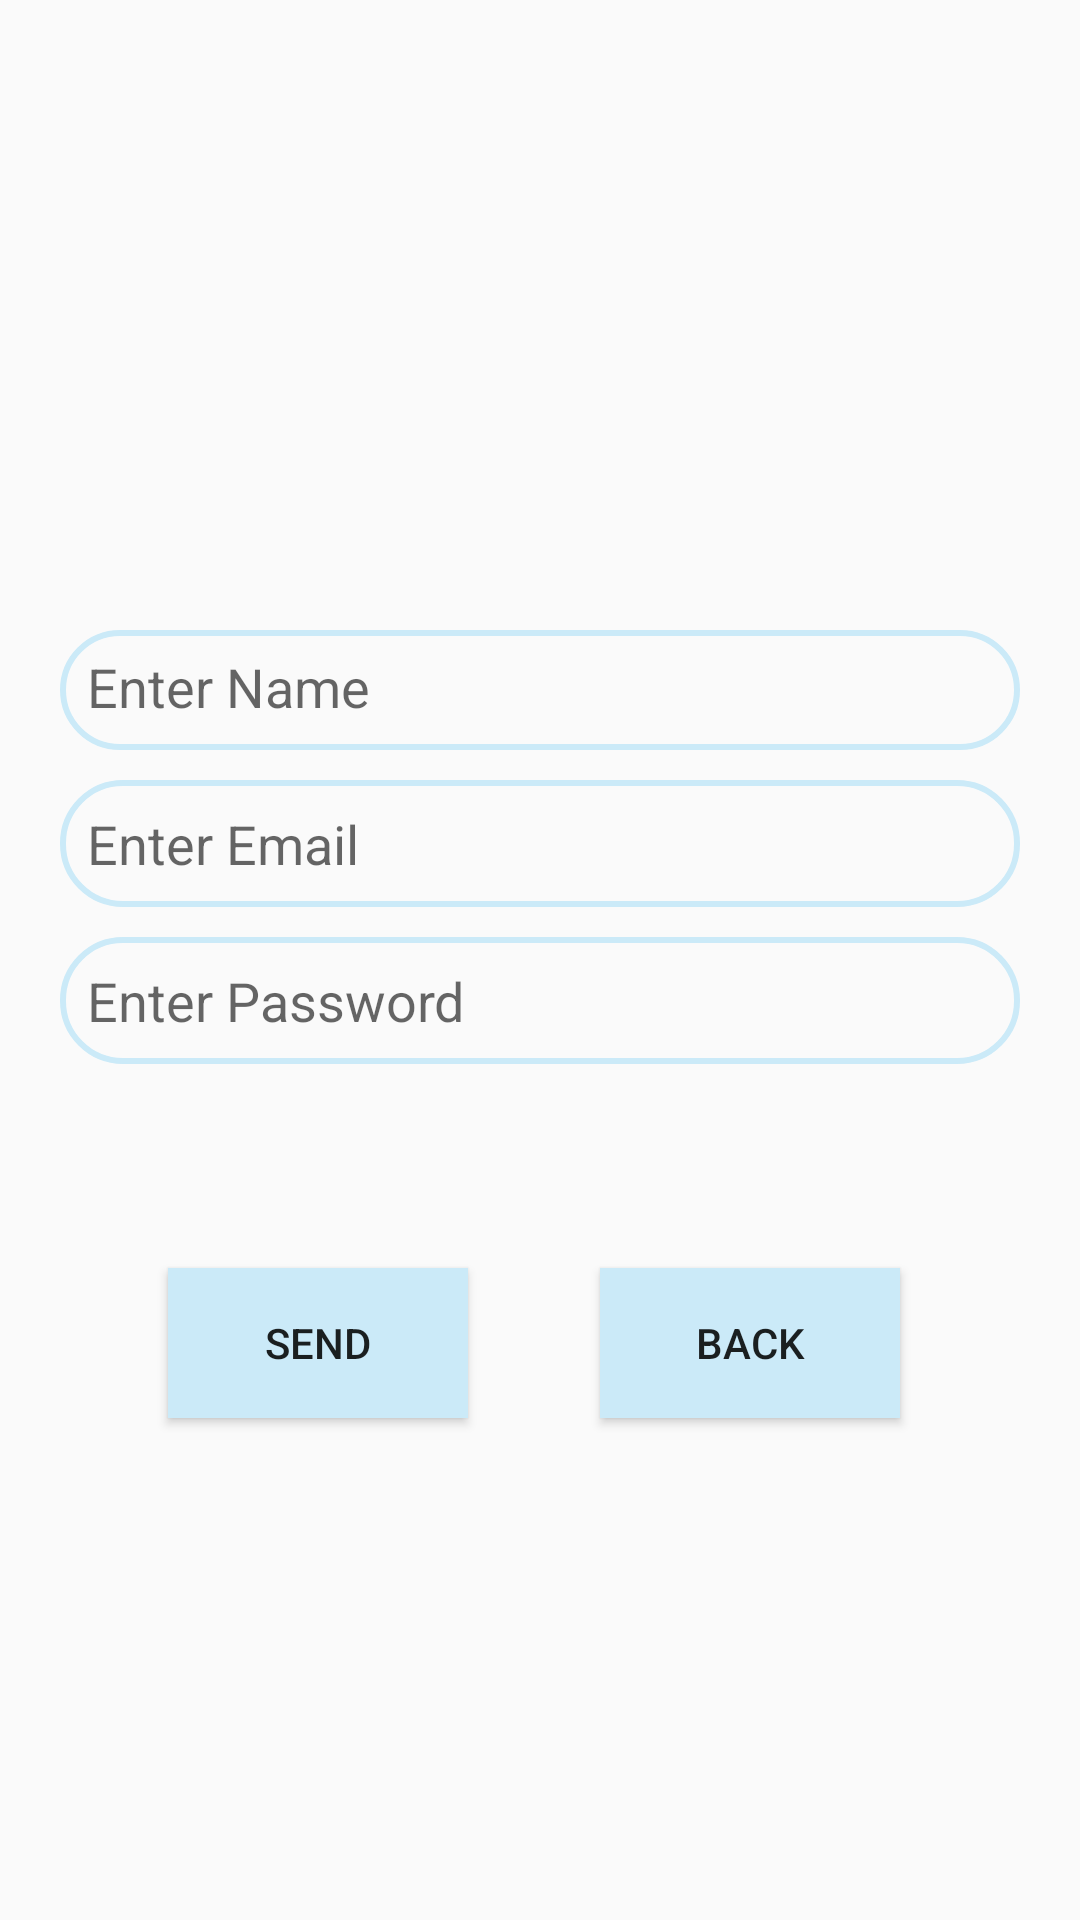

Reconstruct the res/layout file that produces this screen, plus the resources it refers to.
<!-- AndroidManifest.xml: application theme Theme.FirebaseRecyclerDeleteUpdateData -->
<!-- res/layout/activity_add_data.xml -->
<?xml version="1.0" encoding="utf-8"?>
<androidx.constraintlayout.widget.ConstraintLayout xmlns:android="http://schemas.android.com/apk/res/android"
    xmlns:app="http://schemas.android.com/apk/res-auto"
    xmlns:tools="http://schemas.android.com/tools"
    android:layout_width="match_parent"
    android:layout_height="match_parent"
    tools:context=".AddDataActivity">
    <ImageView
        android:id="@+id/image_view"
        android:layout_width="match_parent"
        android:layout_height="200dp"
        android:src="@drawable/pics"
        app:layout_constraintStart_toStartOf="parent"
        app:layout_constraintTop_toTopOf="parent" />

    <EditText
        android:id="@+id/edit_text1"
        android:layout_width="match_parent"

        android:layout_below="@id/image_view"
        android:layout_marginTop="10dp"
        android:layout_marginStart="20dp"
        android:layout_marginEnd="20dp"
        android:layout_height="40dp"
        android:hint="Enter Name"
        android:background="@drawable/stroke"
        android:padding="9dp"
        app:layout_constraintStart_toStartOf="parent"
        app:layout_constraintTop_toBottomOf="@+id/image_view" />

    <EditText
        android:id="@+id/edit_text2"
        android:layout_width="match_parent"
        android:layout_height="wrap_content"
        android:layout_below="@id/edit_text1"
        android:layout_marginTop="10dp"
        android:layout_marginStart="20dp"
        android:layout_marginEnd="20dp"
        android:hint="Enter Email"
        android:background="@drawable/stroke"
        android:padding="9dp"
        app:layout_constraintStart_toStartOf="parent"
        app:layout_constraintTop_toBottomOf="@+id/edit_text1" />

    <EditText
        android:id="@+id/edit_text3"
        android:layout_width="match_parent"
        android:layout_height="wrap_content"
        android:layout_below="@id/edit_text2"
        android:layout_marginTop="10dp"
        android:layout_marginStart="20dp"
        android:layout_marginEnd="20dp"
        android:hint="Enter Password"
        android:background="@drawable/stroke"
        android:padding="9dp"
        app:layout_constraintTop_toBottomOf="@+id/edit_text2"
        tools:layout_editor_absoluteX="0dp" />

    <Button
        android:id="@+id/button1"
        android:layout_width="100dp"
        android:layout_height="50dp"
        android:layout_below="@id/edit_text3"
        android:layout_marginStart="56dp"
        android:layout_marginTop="68dp"
        android:background="#CBEAF8"
        android:text="Send"
        app:layout_constraintStart_toStartOf="parent"
        app:layout_constraintTop_toBottomOf="@+id/edit_text3" />

    <Button
        android:id="@+id/button2"
        android:layout_width="100dp"
        android:layout_height="50dp"
        android:layout_below="@id/edit_text3"
        android:layout_marginStart="44dp"
        android:layout_marginTop="68dp"
        android:layout_toRightOf="@id/button1"
        android:background="#CBEAF8"
        android:text="Back"
        app:layout_constraintStart_toEndOf="@+id/button1"
        app:layout_constraintTop_toBottomOf="@+id/edit_text3" />


</androidx.constraintlayout.widget.ConstraintLayout>
<!-- resources referenced by this layout -->
<resources>
  <!-- drawable stroke (drawable) -->
  <?xml version="1.0" encoding="utf-8"?>
  <shape xmlns:android="http://schemas.android.com/apk/res/android">
      <stroke android:color="#CBEAF8" android:width="2dp"/>
      <corners android:radius="20dp"/>
  </shape>
  <style name="Theme.FirebaseRecyclerDeleteUpdateData" parent="Theme.AppCompat.DayNight.NoActionBar">
          
          <item name="colorPrimary">#CBEAF8</item>
          <item name="colorPrimaryVariant">#CBEAF8</item>
          <item name="colorOnPrimary">@color/white</item>
          
          <item name="colorSecondary">@color/teal_200</item>
          <item name="colorSecondaryVariant">@color/teal_700</item>
          <item name="colorOnSecondary">@color/black</item>
          
          <item name="android:statusBarColor">?attr/colorPrimaryVariant</item>
          
      </style>
  <color name="white">#FFFFFFFF</color>
  <color name="teal_200">#FF03DAC5</color>
  <color name="teal_700">#FF018786</color>
  <color name="black">#FF000000</color>
</resources>
